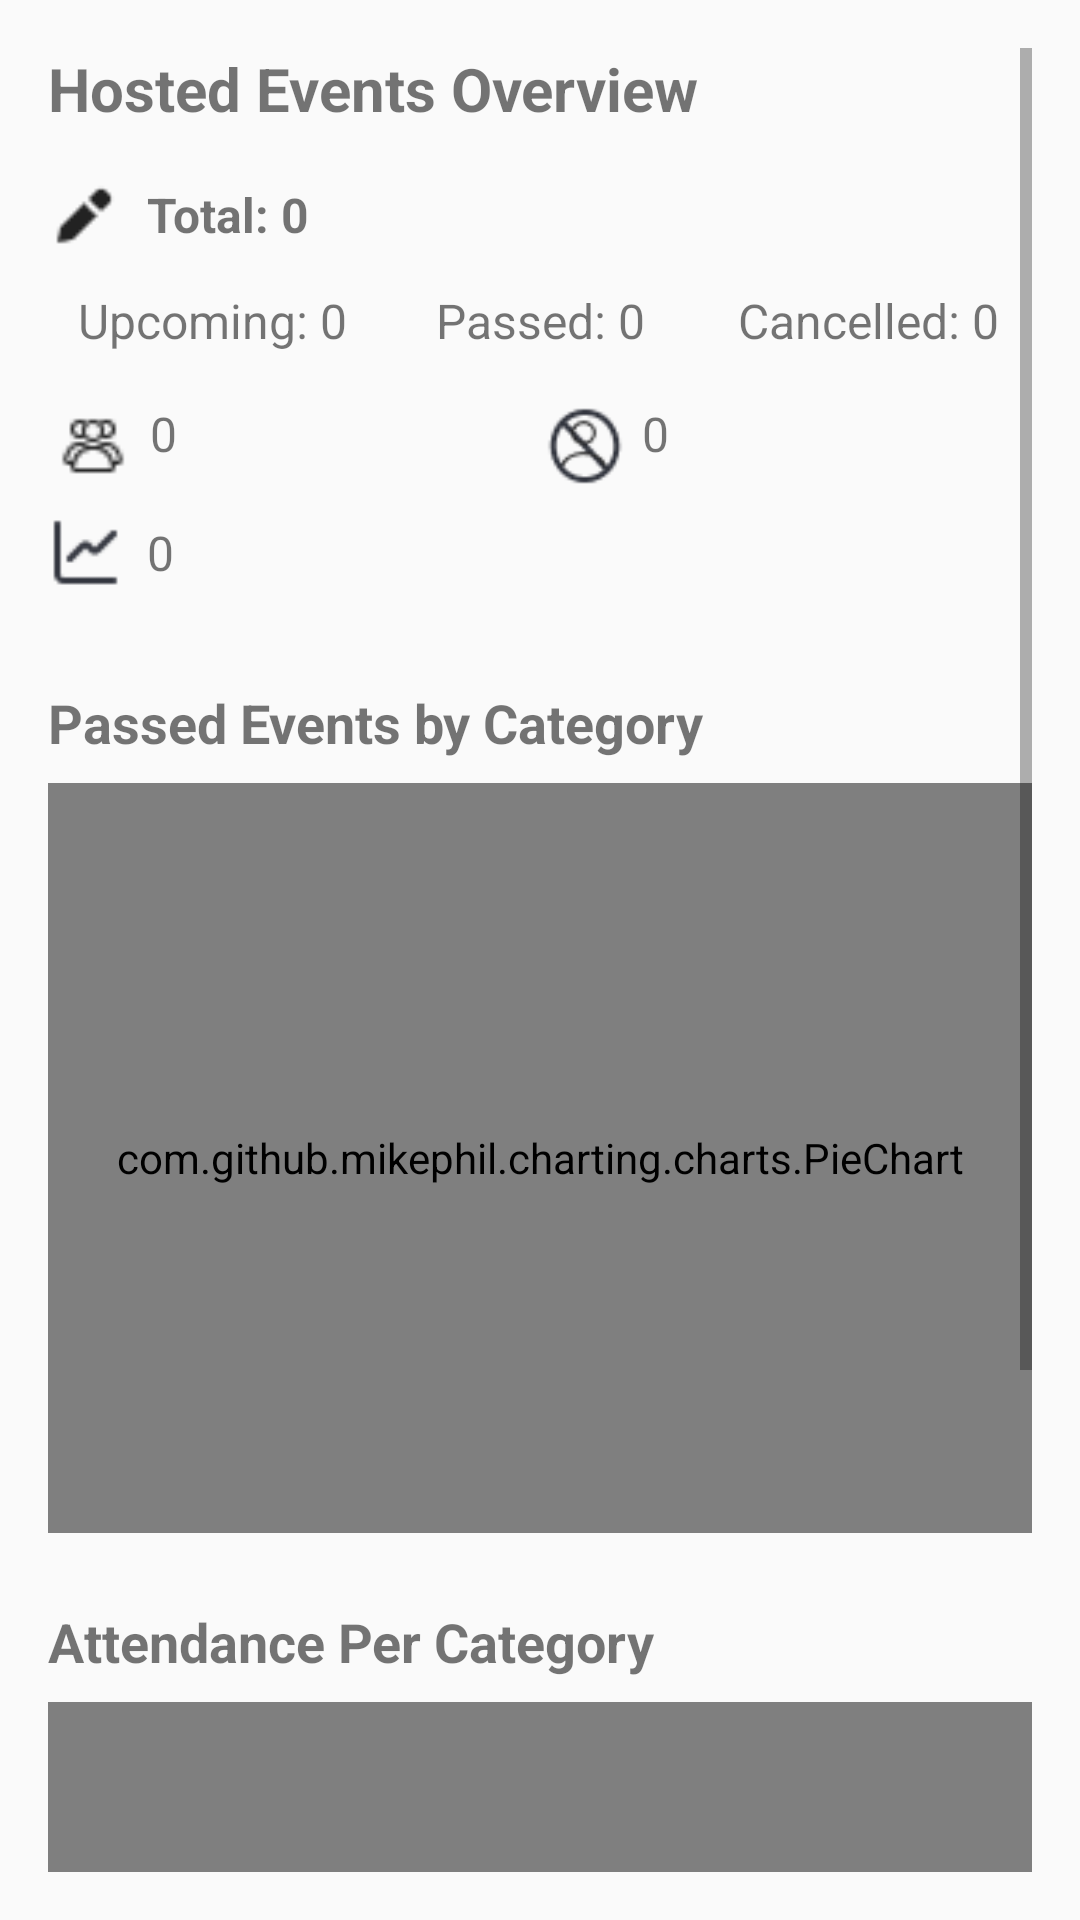

The Android layout XML behind this screen, and the referenced resources:
<!-- AndroidManifest.xml: application theme Theme.DogPal -->
<!-- res/layout/report_combined_info_view.xml -->
<?xml version="1.0" encoding="utf-8"?>
<ScrollView xmlns:android="http://schemas.android.com/apk/res/android"
    xmlns:app="http://schemas.android.com/apk/res-auto"
    android:layout_width="match_parent"
    android:layout_height="match_parent"
    android:padding="16dp">

    <LinearLayout
        android:layout_width="match_parent"
        android:layout_height="wrap_content"
        android:orientation="vertical"
        android:gravity="center_horizontal"
        android:spacing="8dp">

        
        <ProgressBar
            android:id="@+id/progressBarLoading"
            style="?android:attr/progressBarStyleLarge"
            android:layout_width="wrap_content"
            android:layout_height="wrap_content"
            android:visibility="gone"
            android:layout_gravity="center" />

        
        <TextView
            android:layout_width="match_parent"
            android:layout_height="wrap_content"
            android:text="Hosted Events Overview"
            android:textSize="20sp"
            android:textStyle="bold"
            android:layout_marginBottom="16dp" />

        
        <LinearLayout
            android:layout_width="match_parent"
            android:layout_height="wrap_content"
            android:orientation="horizontal"
            android:gravity="center_vertical"
            android:layout_marginBottom="12dp">

            <ImageView
                android:layout_width="25dp"
                android:layout_height="25dp"
                android:src="@drawable/ic_createdat"
                android:layout_marginEnd="8dp"
                android:contentDescription="Total Events" />

            <TextView
                android:id="@+id/total_events"
                android:layout_width="wrap_content"
                android:layout_height="wrap_content"
                android:text="Total: 0"
                android:textSize="16sp"
                android:textStyle="bold" />
        </LinearLayout>

        
        <LinearLayout
            android:layout_width="match_parent"
            android:layout_height="wrap_content"
            android:orientation="horizontal"
            android:weightSum="3"
            android:layout_marginBottom="16dp">

            <TextView
                android:id="@+id/upcoming_events"
                android:layout_width="0dp"
                android:layout_weight="1"
                android:layout_height="wrap_content"
                android:text="Upcoming: 0"
                android:textSize="16sp"
                android:gravity="center" />

            <TextView
                android:id="@+id/passed_events"
                android:layout_width="0dp"
                android:layout_weight="1"
                android:layout_height="wrap_content"
                android:text="Passed: 0"
                android:textSize="16sp"
                android:gravity="center" />

            <TextView
                android:id="@+id/cancelled_events"
                android:layout_width="0dp"
                android:layout_weight="1"
                android:layout_height="wrap_content"
                android:text="Cancelled: 0"
                android:textSize="16sp"
                android:gravity="center" />
        </LinearLayout>

        
        <LinearLayout
            android:layout_width="match_parent"
            android:layout_height="wrap_content"
            android:orientation="horizontal"
            android:layout_marginBottom="8dp">

            <ImageView
                android:layout_width="30dp"
                android:layout_height="30dp"
                android:src="@drawable/icon_attendees"
                android:contentDescription="Total Attendees"
                android:layout_marginEnd="4dp" />

            <TextView
                android:id="@+id/total_joined"
                android:layout_width="0dp"
                android:layout_weight="1"
                android:layout_height="wrap_content"
                android:text="0"
                android:textSize="16sp" />

            <ImageView
                android:layout_width="30dp"
                android:layout_height="30dp"
                android:src="@drawable/ic_cancelled"
                android:contentDescription="Total Cancelled"
                android:layout_marginEnd="4dp" />

            <TextView
                android:id="@+id/totalCancelled"
                android:layout_width="0dp"
                android:layout_weight="1"
                android:layout_height="wrap_content"
                android:text="0"
                android:textSize="16sp" />
        </LinearLayout>

        
        <LinearLayout
            android:layout_width="match_parent"
            android:layout_height="wrap_content"
            android:orientation="horizontal"
            android:gravity="center_vertical"
            android:layout_marginBottom="16dp">

            <ImageView
                android:layout_width="25dp"
                android:layout_height="25dp"
                android:src="@drawable/ic_average_chart"
                android:layout_marginEnd="8dp"
                android:contentDescription="Average attendees" />

            <TextView
                android:id="@+id/average_attendees"
                android:layout_width="wrap_content"
                android:layout_height="wrap_content"
                android:text="0"
                android:textSize="16sp" />
        </LinearLayout>

        
        <TextView
            android:id="@+id/text_pie_chart_categories"
            android:layout_width="match_parent"
            android:layout_height="wrap_content"
            android:text="Passed Events by Category"
            android:textSize="18sp"
            android:textStyle="bold"
            android:layout_marginTop="16dp" />

        <com.github.mikephil.charting.charts.PieChart
            android:id="@+id/pie_chart_categories"
            android:layout_width="match_parent"
            android:layout_height="250dp"
            android:layout_marginBottom="16dp"
            android:layout_marginTop="8dp" />

        
        <TextView
            android:id="@+id/text_bar_chart_attendance"
            android:layout_width="match_parent"
            android:layout_height="wrap_content"
            android:text="Attendance Per Category"
            android:textSize="18sp"
            android:textStyle="bold"
            android:layout_marginTop="8dp" />

        <com.github.mikephil.charting.charts.BarChart
        android:id="@+id/bar_chart_attendance"
        android:layout_width="match_parent"
        android:layout_height="300dp"
        android:layout_marginTop="8dp"
        android:layout_marginBottom="16dp" />


    </LinearLayout>
</ScrollView>
<!-- resources referenced by this layout -->
<resources>
  <!-- drawable ic_average_chart: png bitmap (drawable, 360 bytes) -->
  <!-- drawable ic_cancelled: png bitmap (drawable, 1283 bytes) -->
  <!-- drawable ic_createdat: png bitmap (drawable, 374 bytes) -->
  <!-- drawable icon_attendees: png bitmap (drawable, 467 bytes) -->
  <style name="Theme.DogPal" parent="android:Theme.Material.Light.NoActionBar" />
</resources>
